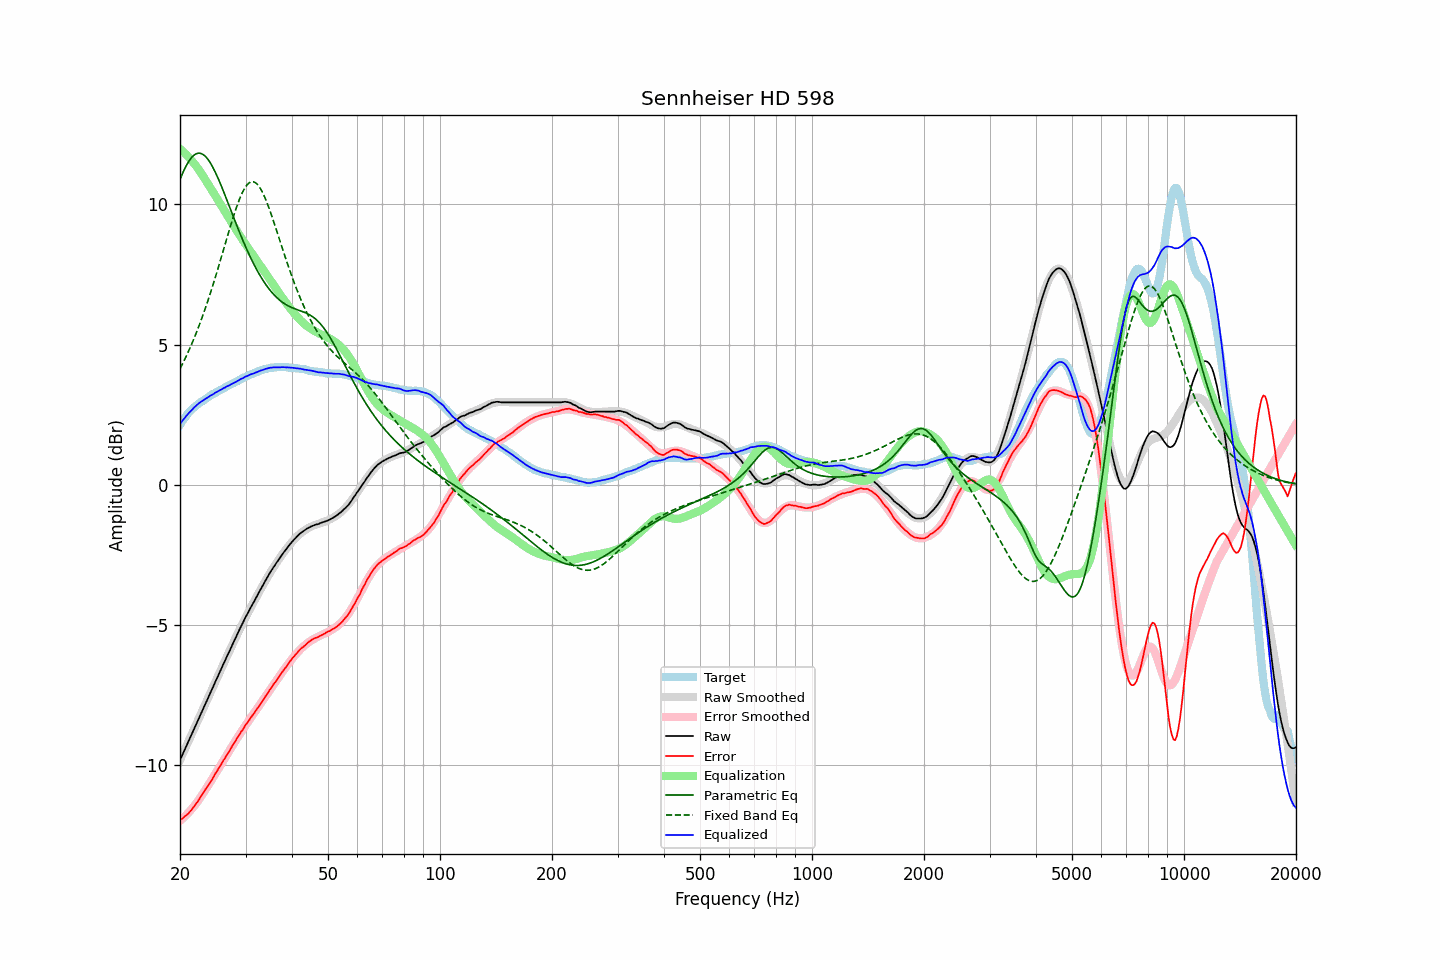

Values plotted in this chart, from the file beside it:
frequency, raw, error, smoothed, error_smoothed, equalization, parametric_eq, fixed_band_eq, equalized_raw, equalized_smoothed, target
20.00, -9.81, -11.95, -9.81, -11.98, 11.98, 10.88, 4.14, 2.17, 2.17, 2.14
20.20, -9.68, -11.91, -9.68, -11.93, 11.93, 11.02, 4.25, 2.25, 2.24, 2.23
20.40, -9.56, -11.87, -9.56, -11.88, 11.88, 11.15, 4.36, 2.32, 2.32, 2.31
20.61, -9.43, -11.82, -9.43, -11.82, 11.82, 11.28, 4.48, 2.39, 2.39, 2.38
20.81, -9.30, -11.77, -9.31, -11.77, 11.77, 11.39, 4.60, 2.46, 2.46, 2.47
21.02, -9.18, -11.73, -9.18, -11.71, 11.71, 11.49, 4.72, 2.52, 2.53, 2.55
21.23, -9.05, -11.66, -9.05, -11.64, 11.64, 11.58, 4.85, 2.59, 2.59, 2.61
21.44, -8.93, -11.60, -8.93, -11.58, 11.58, 11.65, 4.98, 2.65, 2.65, 2.67
21.66, -8.80, -11.53, -8.80, -11.51, 11.51, 11.72, 5.12, 2.71, 2.71, 2.72
21.87, -8.67, -11.44, -8.67, -11.44, 11.44, 11.76, 5.26, 2.77, 2.77, 2.77
22.09, -8.55, -11.37, -8.55, -11.37, 11.37, 11.80, 5.40, 2.82, 2.82, 2.82
22.31, -8.42, -11.29, -8.42, -11.29, 11.29, 11.82, 5.54, 2.87, 2.87, 2.87
22.54, -8.29, -11.21, -8.29, -11.21, 11.21, 11.82, 5.69, 2.91, 2.91, 2.91
22.76, -8.16, -11.11, -8.17, -11.12, 11.12, 11.81, 5.85, 2.96, 2.96, 2.95
22.99, -8.04, -11.02, -8.04, -11.03, 11.03, 11.79, 6.01, 2.99, 3.00, 2.98
23.22, -7.91, -10.93, -7.91, -10.95, 10.95, 11.75, 6.17, 3.03, 3.03, 3.02
23.45, -7.78, -10.84, -7.78, -10.86, 10.86, 11.70, 6.33, 3.07, 3.07, 3.06
23.69, -7.66, -10.77, -7.66, -10.76, 10.76, 11.63, 6.50, 3.10, 3.11, 3.10
23.92, -7.53, -10.67, -7.53, -10.67, 10.67, 11.55, 6.67, 3.14, 3.14, 3.14
24.16, -7.40, -10.59, -7.40, -10.58, 10.58, 11.46, 6.85, 3.18, 3.18, 3.19
24.40, -7.28, -10.50, -7.28, -10.49, 10.49, 11.36, 7.03, 3.21, 3.21, 3.22
24.65, -7.15, -10.40, -7.15, -10.40, 10.40, 11.26, 7.21, 3.24, 3.25, 3.24
24.89, -7.02, -10.29, -7.02, -10.30, 10.30, 11.14, 7.40, 3.28, 3.28, 3.27
25.14, -6.90, -10.21, -6.90, -10.21, 10.21, 11.02, 7.59, 3.31, 3.31, 3.31
25.39, -6.77, -10.11, -6.77, -10.12, 10.12, 10.89, 7.78, 3.35, 3.35, 3.34
25.65, -6.64, -10.02, -6.65, -10.02, 10.02, 10.75, 7.98, 3.38, 3.38, 3.38
25.91, -6.52, -9.93, -6.52, -9.93, 9.93, 10.61, 8.17, 3.41, 3.41, 3.40
26.16, -6.39, -9.82, -6.40, -9.83, 9.83, 10.47, 8.37, 3.45, 3.44, 3.43
26.43, -6.27, -9.75, -6.27, -9.74, 9.74, 10.32, 8.56, 3.46, 3.47, 3.47
26.69, -6.14, -9.64, -6.15, -9.64, 9.64, 10.18, 8.76, 3.50, 3.50, 3.50
26.96, -6.02, -9.56, -6.02, -9.55, 9.55, 10.03, 8.96, 3.53, 3.53, 3.53
27.23, -5.90, -9.47, -5.90, -9.46, 9.46, 9.88, 9.15, 3.55, 3.56, 3.56
27.50, -5.77, -9.36, -5.77, -9.36, 9.36, 9.73, 9.34, 3.59, 3.59, 3.59
27.77, -5.65, -9.26, -5.65, -9.27, 9.27, 9.58, 9.52, 3.62, 3.62, 3.61
28.05, -5.53, -9.18, -5.53, -9.18, 9.18, 9.43, 9.70, 3.65, 3.65, 3.65
28.33, -5.41, -9.08, -5.40, -9.09, 9.09, 9.29, 9.87, 3.67, 3.68, 3.67
28.62, -5.28, -8.99, -5.28, -8.99, 8.99, 9.14, 10.03, 3.71, 3.71, 3.70
28.90, -5.16, -8.90, -5.17, -8.91, 8.91, 9.00, 10.18, 3.74, 3.74, 3.74
29.19, -5.04, -8.80, -5.05, -8.82, 8.82, 8.86, 10.32, 3.78, 3.77, 3.76
29.48, -4.93, -8.74, -4.93, -8.73, 8.73, 8.73, 10.44, 3.80, 3.80, 3.81
29.78, -4.81, -8.64, -4.82, -8.64, 8.64, 8.59, 10.55, 3.83, 3.82, 3.82
30.08, -4.69, -8.55, -4.71, -8.56, 8.56, 8.46, 10.64, 3.86, 3.85, 3.85
30.38, -4.59, -8.48, -4.59, -8.47, 8.47, 8.33, 10.71, 3.88, 3.88, 3.88
30.68, -4.48, -8.39, -4.48, -8.39, 8.39, 8.21, 10.76, 3.91, 3.91, 3.91
30.99, -4.37, -8.31, -4.38, -8.31, 8.31, 8.09, 10.79, 3.94, 3.93, 3.93
31.30, -4.27, -8.23, -4.27, -8.23, 8.23, 7.97, 10.81, 3.95, 3.96, 3.95
31.61, -4.17, -8.15, -4.16, -8.15, 8.15, 7.86, 10.80, 3.97, 3.98, 3.98
31.93, -4.06, -8.07, -4.06, -8.06, 8.06, 7.75, 10.77, 4.00, 4.01, 4.00
32.24, -3.96, -7.98, -3.95, -7.98, 7.98, 7.64, 10.72, 4.02, 4.03, 4.02
32.57, -3.85, -7.90, -3.85, -7.90, 7.90, 7.54, 10.65, 4.04, 4.05, 4.05
32.89, -3.74, -7.81, -3.74, -7.81, 7.81, 7.44, 10.56, 4.07, 4.07, 4.07
33.22, -3.64, -7.73, -3.64, -7.73, 7.73, 7.35, 10.46, 4.09, 4.09, 4.09
33.55, -3.54, -7.65, -3.54, -7.64, 7.64, 7.26, 10.34, 4.10, 4.11, 4.11
33.89, -3.43, -7.55, -3.44, -7.56, 7.56, 7.17, 10.21, 4.13, 4.12, 4.12
34.23, -3.33, -7.47, -3.34, -7.48, 7.48, 7.09, 10.07, 4.14, 4.14, 4.14
34.57, -3.23, -7.38, -3.24, -7.39, 7.39, 7.01, 9.92, 4.16, 4.15, 4.15
34.92, -3.13, -7.30, -3.14, -7.31, 7.31, 6.94, 9.76, 4.17, 4.16, 4.16
35.27, -3.04, -7.23, -3.05, -7.22, 7.22, 6.87, 9.60, 4.18, 4.17, 4.18
35.62, -2.95, -7.12, -2.96, -7.14, 7.14, 6.80, 9.43, 4.19, 4.18, 4.17
35.97, -2.87, -7.05, -2.87, -7.05, 7.05, 6.74, 9.26, 4.18, 4.19, 4.18
... 635 more rows
